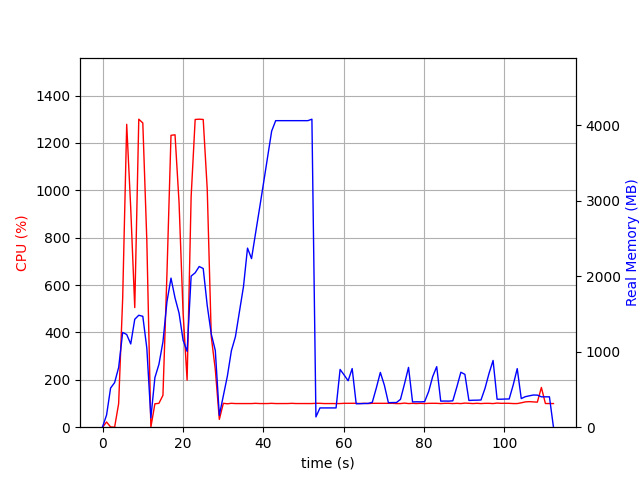

The data file committed next to this chart (first rows):
elapsed_time, nproc, cpu, mem_real, mem_virtual
5.626678466796875e-05, 2, 0.0, 4.57, 37.14
1.001, 7, 22.0, 161.5, 522.3
2.003, 3, 1.0, 519.1, 1363
3.005, 3, 0.0, 591.1, 1504
4.006, 3, 99.8, 792.2, 1764
5.008, 3, 544.0, 1257, 2302
6.01, 3, 1279, 1228, 2205
7.012, 3, 924.5, 1104, 2306
8.013, 3, 505.0, 1431, 2508
9.015, 3, 1300, 1484, 2564
10.02, 3, 1284, 1470, 2600
11.02, 3, 786.4, 1047, 2645
12.02, 3, 0.0, 123.4, 605.4
13.02, 3, 98.8, 656.9, 1727
14.03, 3, 100.8, 832.8, 1975
15.03, 3, 134.7, 1131, 2336
16.03, 3, 650.6, 1665, 2986
17.03, 3, 1232, 1976, 3387
18.03, 3, 1234, 1714, 2952
19.04, 3, 948.2, 1512, 3098
20.04, 3, 483.2, 1154, 3200
21.04, 3, 198.7, 1005, 3244
22.04, 3, 973.0, 2003, 3427
23.04, 3, 1299, 2047, 3427
24.04, 3, 1300, 2130, 3523
25.05, 3, 1299, 2104, 3539
26.05, 3, 1004, 1611, 3655
27.05, 3, 382.3, 1235, 3683
28.05, 3, 243.6, 1017, 3683
29.05, 2, 33.0, 157.3, 8394298
30.06, 2, 100.9, 417.3, 8395498
31.06, 2, 98.8, 677.4, 8396786
32.06, 2, 100.9, 1015, 8396786
33.06, 2, 99.8, 1199, 8399346
34.06, 2, 99.8, 1533, 8399346
35.06, 2, 99.8, 1864, 8399346
36.06, 2, 99.8, 2374, 8404476
37.07, 2, 99.8, 2235, 8404476
38.07, 2, 100.8, 2571, 8404476
39.07, 2, 99.9, 2904, 8404476
40.07, 2, 99.8, 3243, 8404476
41.07, 2, 99.9, 3584, 8404476
42.07, 2, 100.8, 3925, 8404476
43.08, 2, 99.8, 4064, 8403964
44.08, 2, 99.8, 4064, 8403964
45.08, 2, 99.9, 4064, 8403964
46.08, 2, 99.9, 4064, 8403964
47.08, 2, 100.8, 4064, 8403964
48.08, 2, 99.9, 4064, 8403964
49.08, 2, 99.9, 4064, 8403964
50.09, 2, 99.9, 4064, 8403964
51.09, 2, 99.8, 4064, 8403964
52.09, 2, 99.9, 4083, 8404489
53.09, 2, 100.9, 136.4, 8405399
54.09, 2, 100.9, 255.5, 8455090
55.09, 2, 99.8, 255.5, 8455090
56.1, 2, 99.8, 255.5, 8455090
57.1, 2, 99.9, 255.5, 8455090
58.1, 2, 99.8, 255.5, 8455090
59.1, 2, 99.9, 765.4, 8454626
... 53 more rows
